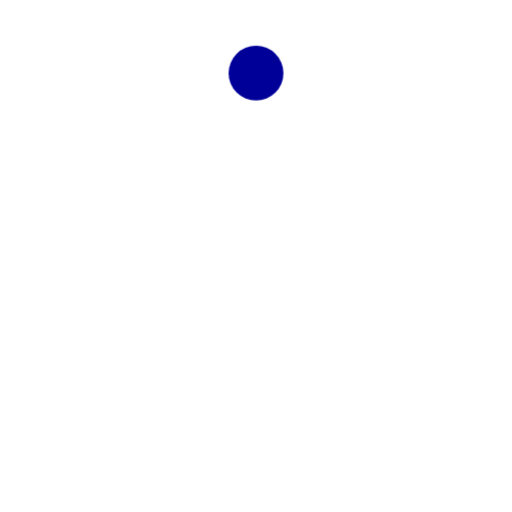
t = 0.00 s
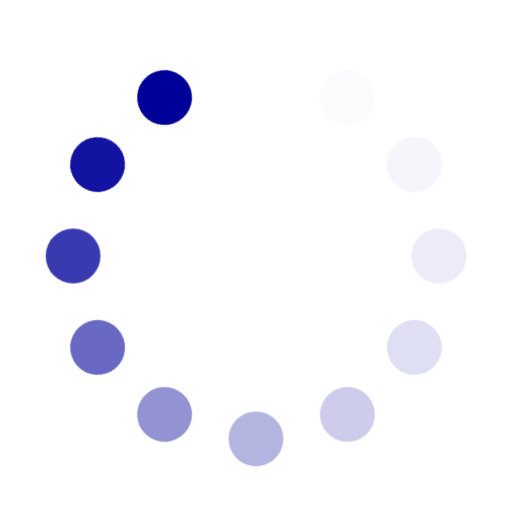
t = 1.65 s
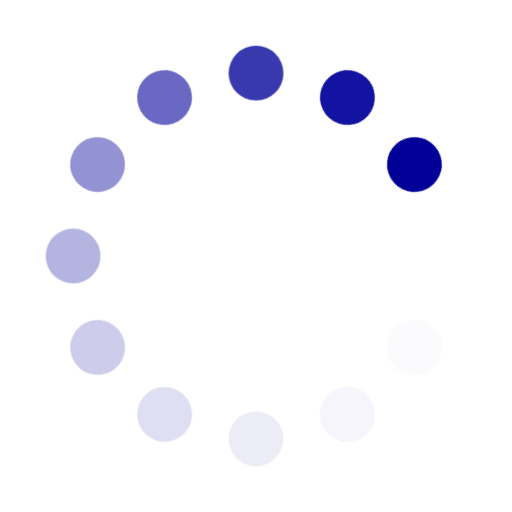
t = 2.10 s
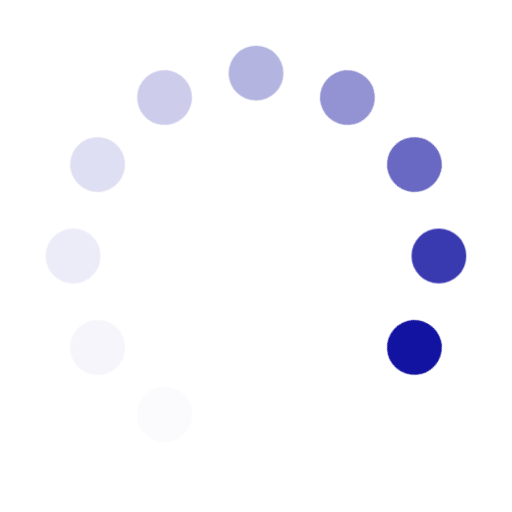
t = 2.55 s
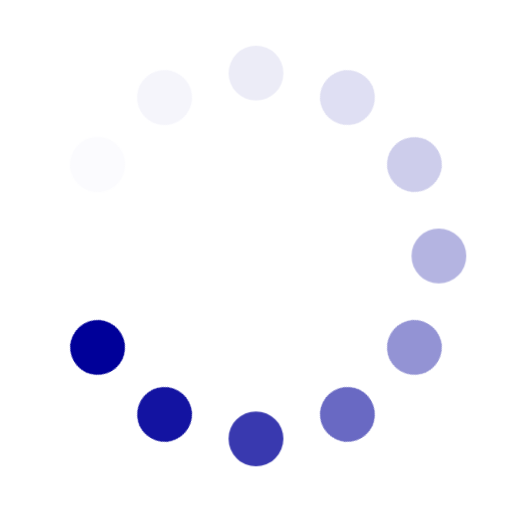
t = 3.00 s

The animated SVG that drew these frames (rendered in a browser with its animation timeline set to each time). Animation: 1 CSS @keyframes rule; one cycle of 3.45 s, repeats indefinitely.

<?xml version="1.0" encoding="UTF-8" standalone="no"?>
<svg width="100%" height="100%" xmlns="http://www.w3.org/2000/svg" viewBox="0 0 2800 2800">
	<style type="text/css">
		<![CDATA[
			circle {
				fill: #009;
			}
			#anim > circle {
				animation-name: fade;
				animation-duration: 1.8s;
				animation-iteration-count: infinite;
				opacity: 0;
			}
			#anim > circle:nth-child(1) {
				animation-delay: 0s;
			}
			#anim > circle:nth-child(2) {
				animation-delay: 0.15s;
			}
			#anim > circle:nth-child(3) {
				animation-delay: 0.3s;
			}
			#anim > circle:nth-child(4) {
				animation-delay: 0.45s;
			}
			#anim > circle:nth-child(5) {
				animation-delay: 0.6s;
			}
			#anim > circle:nth-child(6) {
				animation-delay: 0.75s;
			}
			#anim > circle:nth-child(7) {
				animation-delay: 0.9s;
			}
			#anim > circle:nth-child(8) {
				animation-delay: 1.05s;
			}
			#anim > circle:nth-child(9) {
				animation-delay: 1.2s;
			}
			#anim > circle:nth-child(10) {
				animation-delay: 1.35s;
			}
			#anim > circle:nth-child(11) {
				animation-delay: 1.5s;
			}
			#anim > circle:nth-child(12) {
				animation-delay: 1.65s;
			}
			@keyframes fade {
				0% {
					opacity: 1;
				}
				100% {
					opacity: 0;
				}
			}
		]]>
	</style>
	<rect x="0" y="0" width="2800" height="2800" fill="#fff" />
	<g id="anim" transform="translate(1400, 1400)">
		<circle cx="0" cy="-1000" r="150" transform="rotate(0)" />
		<circle cx="0" cy="-1000" r="150" transform="rotate(30)" />
		<circle cx="0" cy="-1000" r="150" transform="rotate(60)" />
		<circle cx="0" cy="-1000" r="150" transform="rotate(90)" />
		<circle cx="0" cy="-1000" r="150" transform="rotate(120)" />
		<circle cx="0" cy="-1000" r="150" transform="rotate(150)" />
		<circle cx="0" cy="-1000" r="150" transform="rotate(180)" />
		<circle cx="0" cy="-1000" r="150" transform="rotate(210)" />
		<circle cx="0" cy="-1000" r="150" transform="rotate(240)" />
		<circle cx="0" cy="-1000" r="150" transform="rotate(270)" />
		<circle cx="0" cy="-1000" r="150" transform="rotate(300)" />
		<circle cx="0" cy="-1000" r="150" transform="rotate(330)" />
	</g>
</svg>
